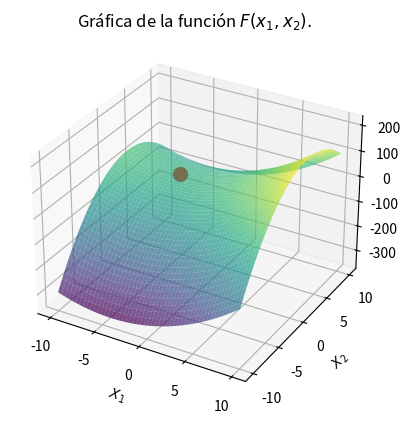
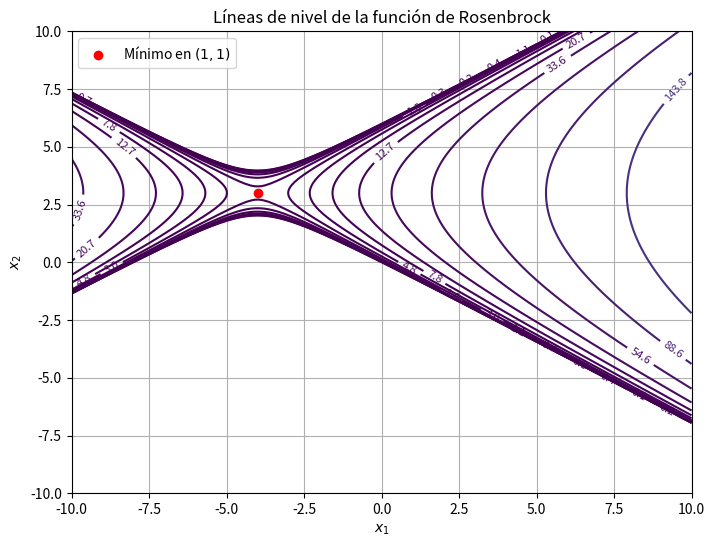

Generate these figures, in order, with matplotlib:
import numpy as np
import matplotlib.pyplot as plt
from mpl_toolkits.mplot3d import Axes3D

# Genero las dos variables en un rango de -10 a 10, dividido en 200 intervalos
x_1 = np.linspace(-10,10,200)
x_2 = np.linspace(-10, 10, 200)

# Genero una malla de valores para evaluar las funciones
x_1, x_2 = np.meshgrid(x_1, x_2)

# Defino las funciones f_1 y f_2 restando los valores de evaluación
def fun(x_1,x_2):
    y=8*x_1+12*x_2+x_1**2-2*x_2**2
    return y

y=fun(x_1,x_2)
# Genero la figura 3D
fig=plt.figure()
ax=fig.add_subplot(111, projection='3d')

# Graficar las superficies
ax.plot_surface(x_1,x_2,y, cmap='viridis', alpha=0.7)
ax.scatter(-4, 3, fun(-4,3), color='red', s=100)

# Etiquetas
ax.set_xlabel(r'$X_1$')
ax.set_ylabel(r'$X_2$')
ax.set_zlabel(r'$Y$')
ax.set_title("Gráfica de la función " + r"$F(x_1,x_2).$" )
plt.savefig("problema_5_a_tarea_2.pdf")
# Mostrar la gráfica


# Graficar las líneas de nivel
plt.figure(figsize=(8, 6))
contours=plt.contour(x_1, x_2, y, levels=np.logspace(-1, 3, 20), cmap='viridis')
plt.clabel(contours, inline=True, fontsize=8)
plt.xlabel('$x_1$')
plt.ylabel('$x_2$')
plt.title('Líneas de nivel de la función de Rosenbrock')
plt.scatter(-4, 3, color='red', marker='o', label='Mínimo en $(1,1)$')
plt.legend()
plt.grid(True)
plt.savefig("problema_5_b_tarea_2.pdf")
plt.show()
